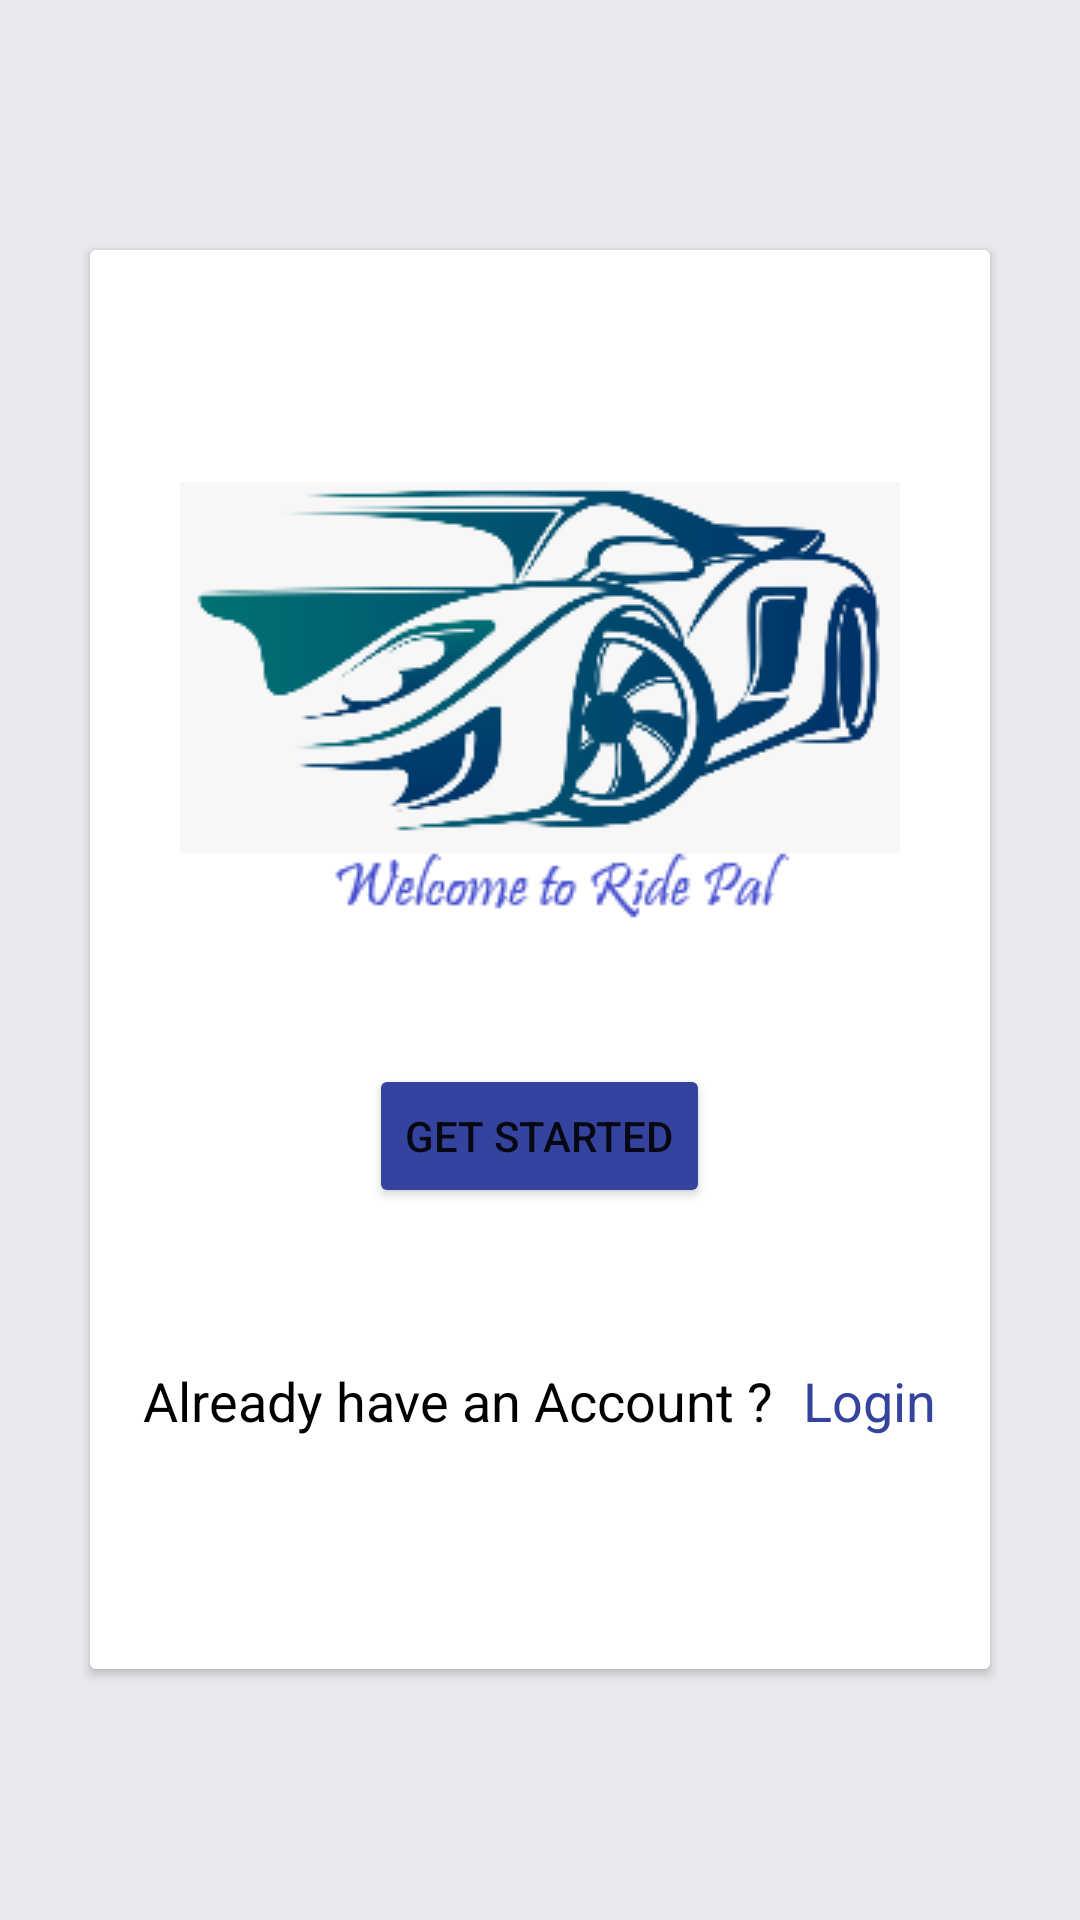

Android layout source for this screen:
<!-- AndroidManifest.xml: activity theme Theme.RidePal -->
<!-- res/layout/activity_start.xml -->
<?xml version="1.0" encoding="utf-8"?>
<LinearLayout xmlns:android="http://schemas.android.com/apk/res/android"
    xmlns:app="http://schemas.android.com/apk/res-auto"
    xmlns:tools="http://schemas.android.com/tools"
    android:layout_width="match_parent"
    android:layout_height="match_parent"
    android:gravity="center"
    android:orientation="vertical"
    android:background="@color/grey"
    tools:context=".StartActivity">

    <androidx.cardview.widget.CardView
        android:layout_width="300dp"
        android:layout_height="wrap_content"
        android:layout_gravity="center"
        android:elevation="5dp">

        <LinearLayout
            android:layout_width="match_parent"
            android:layout_height="473dp"
            android:layout_gravity="center"
            android:background="@color/white"
            android:gravity="center"
            android:orientation="vertical">

            <ImageView
                android:layout_width="300dp"
                android:layout_height="wrap_content"
                android:src="@drawable/start_car" />

            <Button
                android:id="@+id/get_started_btn"
                android:layout_width="wrap_content"
                android:layout_height="wrap_content"
                android:layout_margin="20dp"
                android:backgroundTint="#33439E"
                android:text="@string/get_started" />

            <LinearLayout
                android:layout_width="match_parent"
                android:layout_height="wrap_content"
                android:layout_marginTop="32dp"
                android:gravity="center"
                android:orientation="horizontal">

                <TextView
                    android:layout_width="wrap_content"
                    android:layout_height="wrap_content"
                    android:text="@string/already_have_an_account"
                    android:textColor="@color/black"
                    android:textSize="18sp" />

                <TextView
                    android:id="@+id/start_login"
                    android:layout_width="wrap_content"
                    android:layout_height="wrap_content"
                    android:layout_marginStart="10dp"
                    android:text="@string/login"
                    android:textColor="#33439E"
                    android:textSize="18sp" />

            </LinearLayout>

        </LinearLayout>

    </androidx.cardview.widget.CardView>

</LinearLayout>
<!-- resources referenced by this layout -->
<resources>
  <color name="black">#FF000000</color>
  <color name="grey">#E9EAEE</color>
  <color name="white">#FFFFFFFF</color>
  <!-- drawable start_car: png bitmap (drawable, 19619 bytes) -->
  <string name="already_have_an_account">Already have an Account ?</string>
  <string name="get_started">Get Started</string>
  <string name="login">Login</string>
  <style name="Theme.RidePal" parent="Theme.MaterialComponents.DayNight.NoActionBar">
  
          <item name="colorPrimary">#12CEBC</item>
          <item name="colorPrimaryVariant">@color/purple_700</item>
          <item name="colorOnPrimary">@color/white</item>
  
          <item name="colorSecondary">@color/teal_200</item>
          <item name="colorSecondaryVariant">@color/teal_700</item>
          <item name="colorOnSecondary">@color/black</item>
          
          <item name="android:statusBarColor">?attr/colorPrimaryVariant</item>
  
      </style>
  <color name="purple_700">#FF3700B3</color>
  <color name="teal_200">#FF03DAC5</color>
  <color name="teal_700">#FF018786</color>
</resources>
